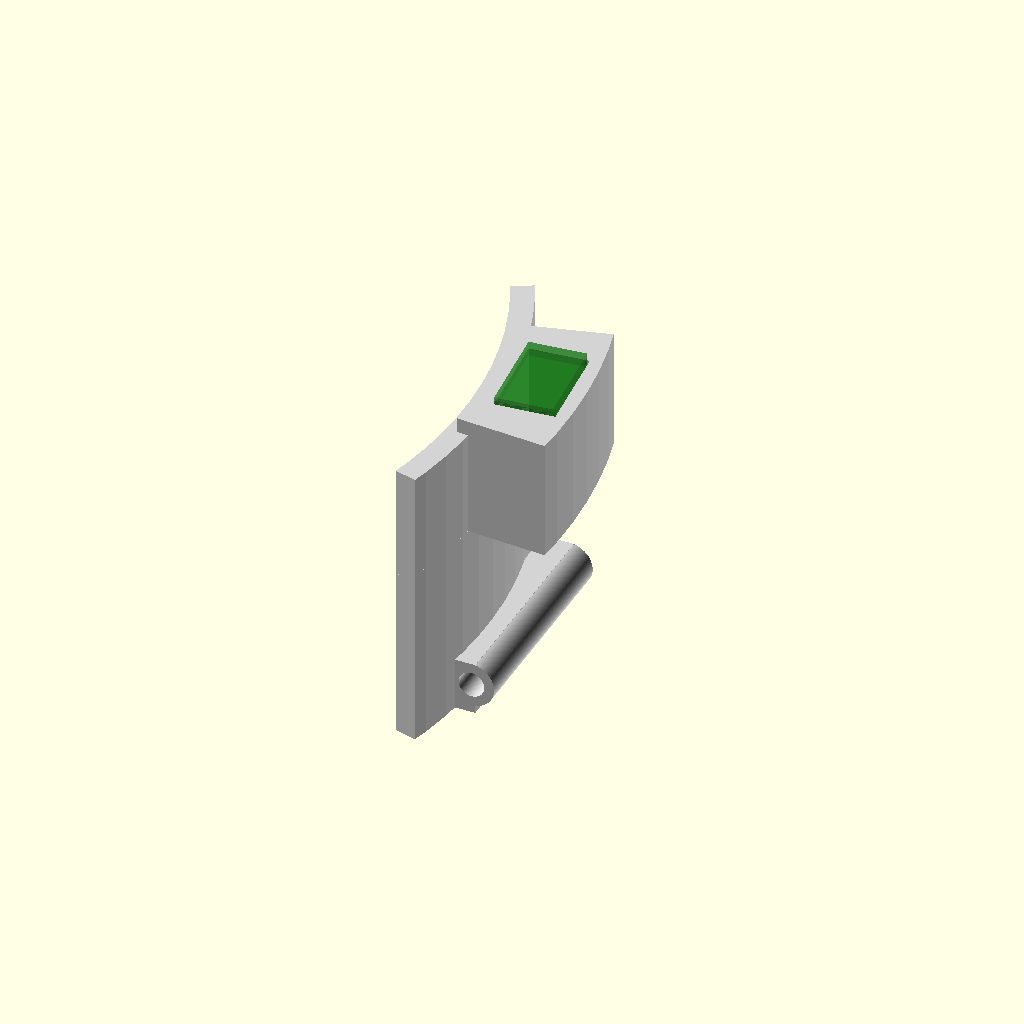
Cell 1 — every parameter at its default value.
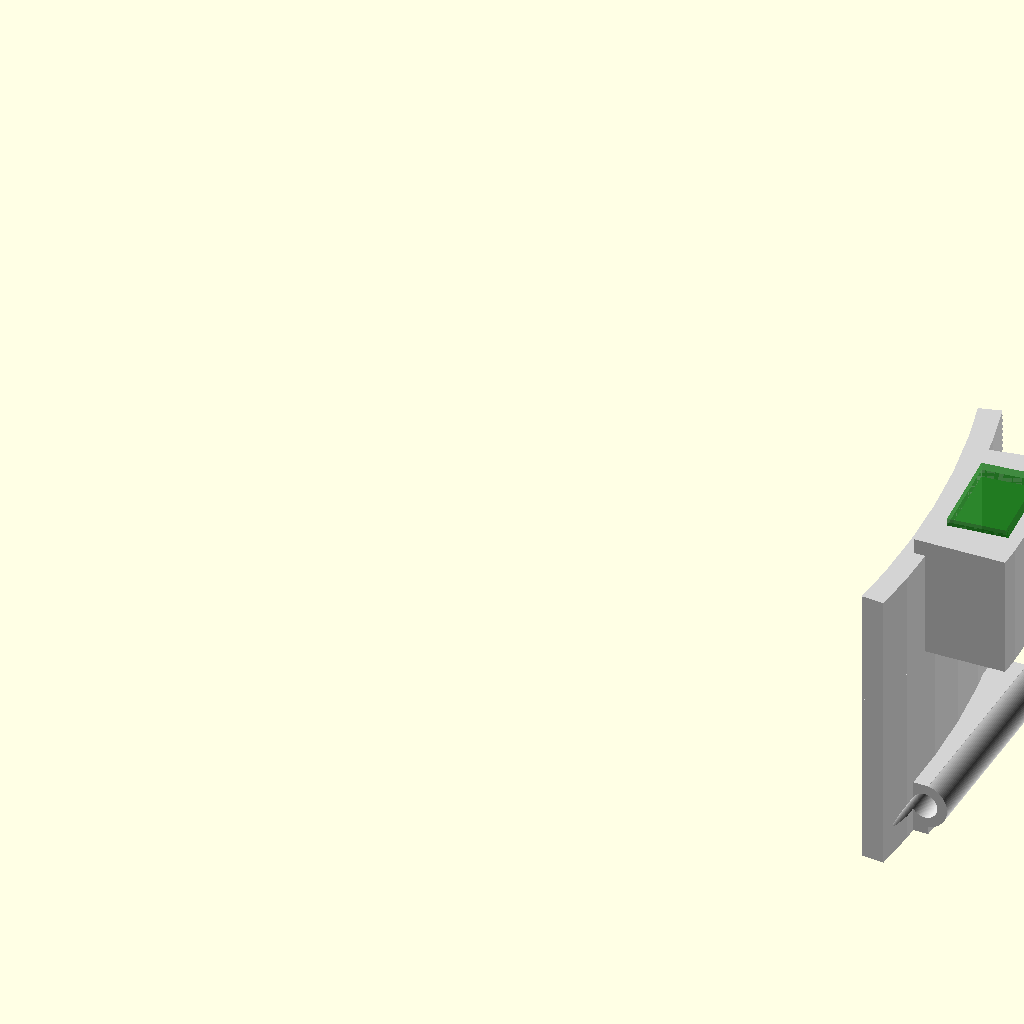
Cell 2 — outer_radius set to 120, the other parameters unchanged.
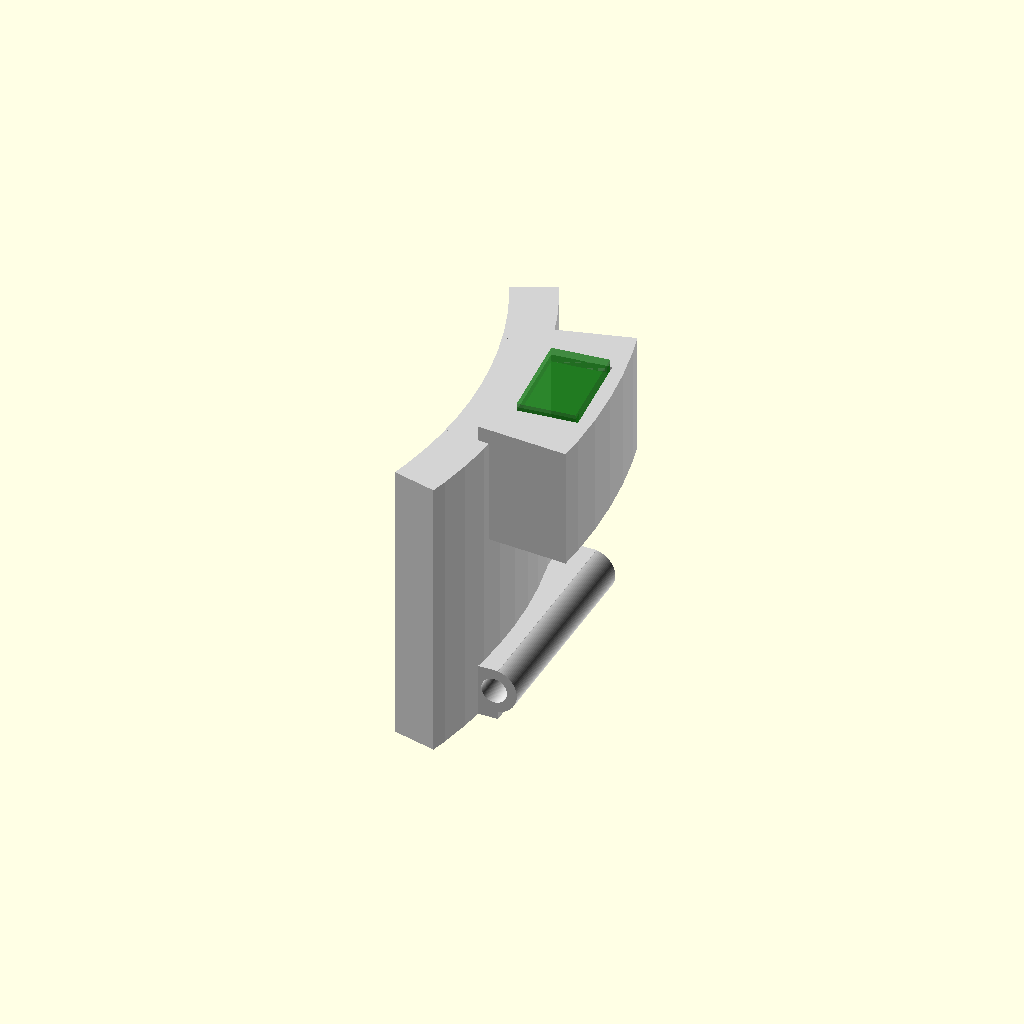
Cell 3 — door_thickness set to 6, the other parameters unchanged.
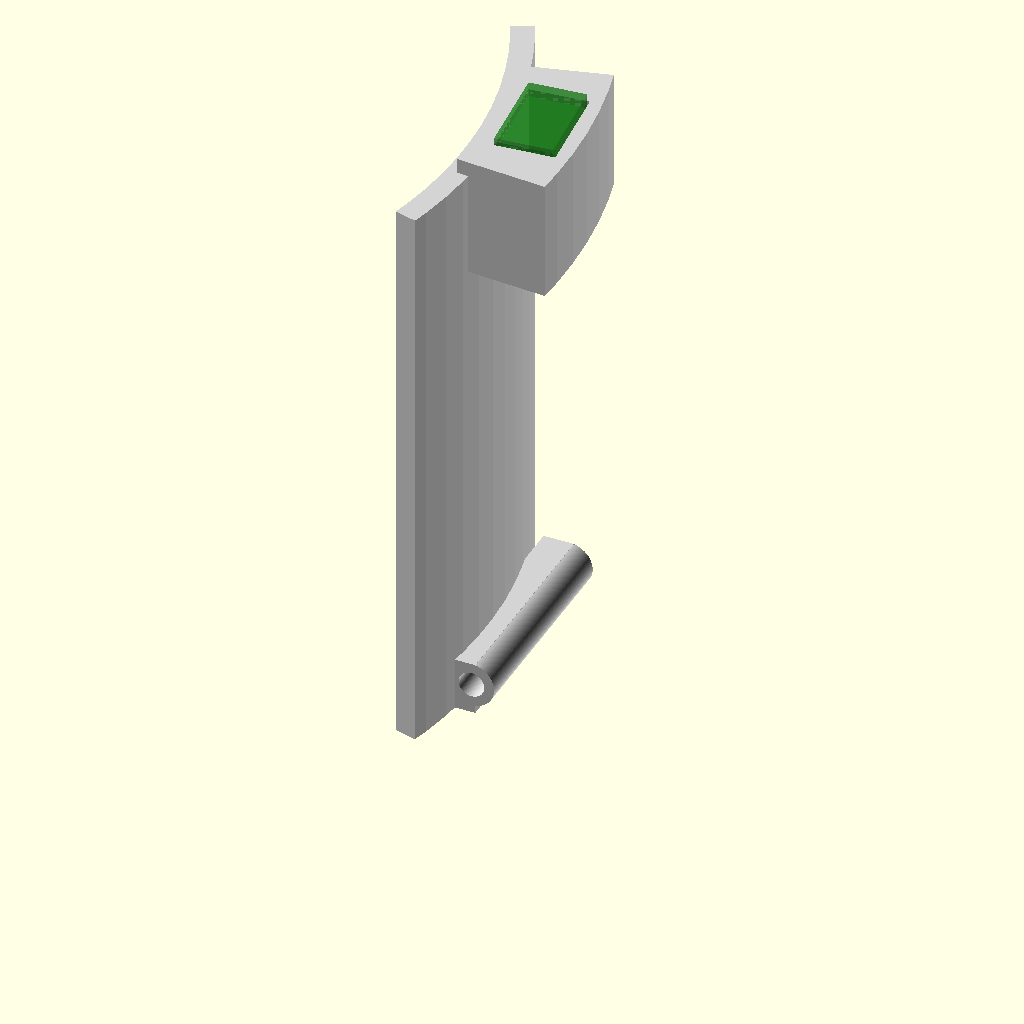
Cell 4: door_height = 76 (everything else at default).
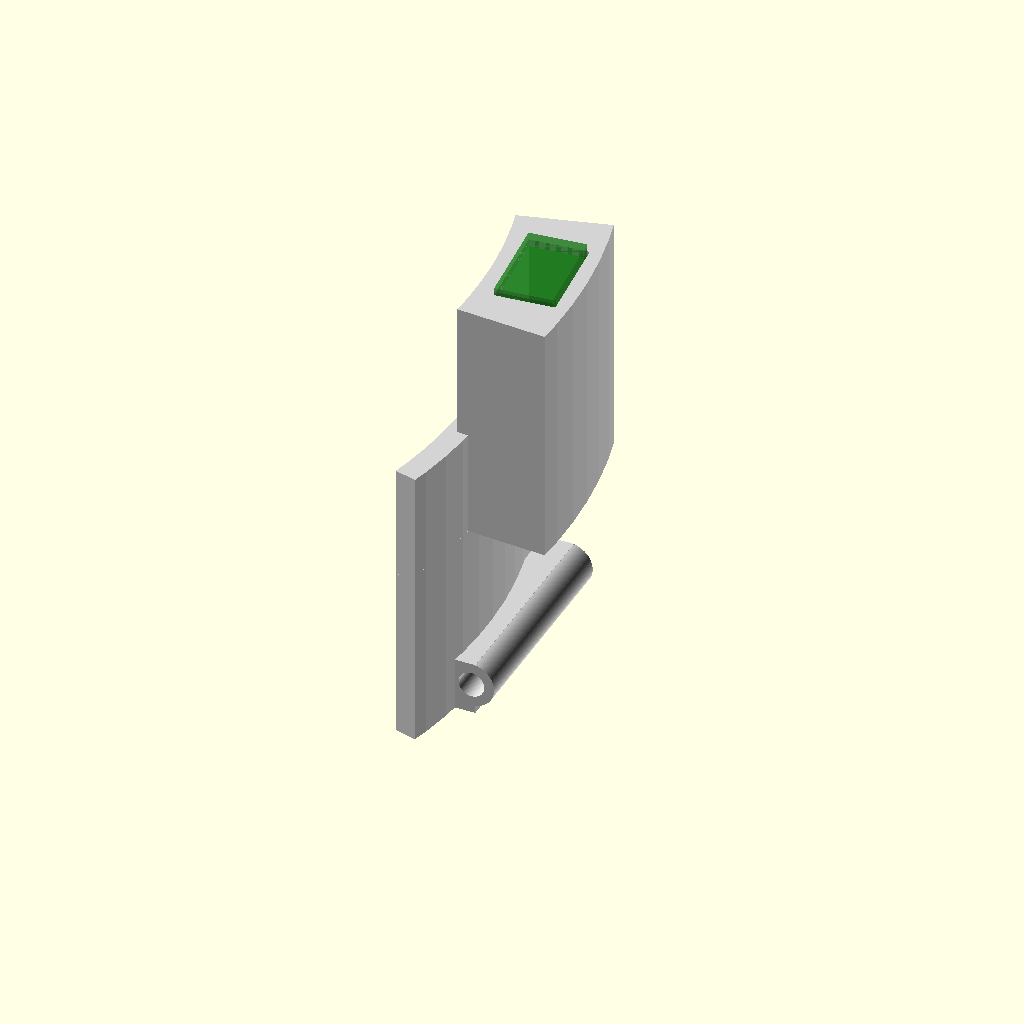
Cell 5: handle_h = 32 (everything else at default).
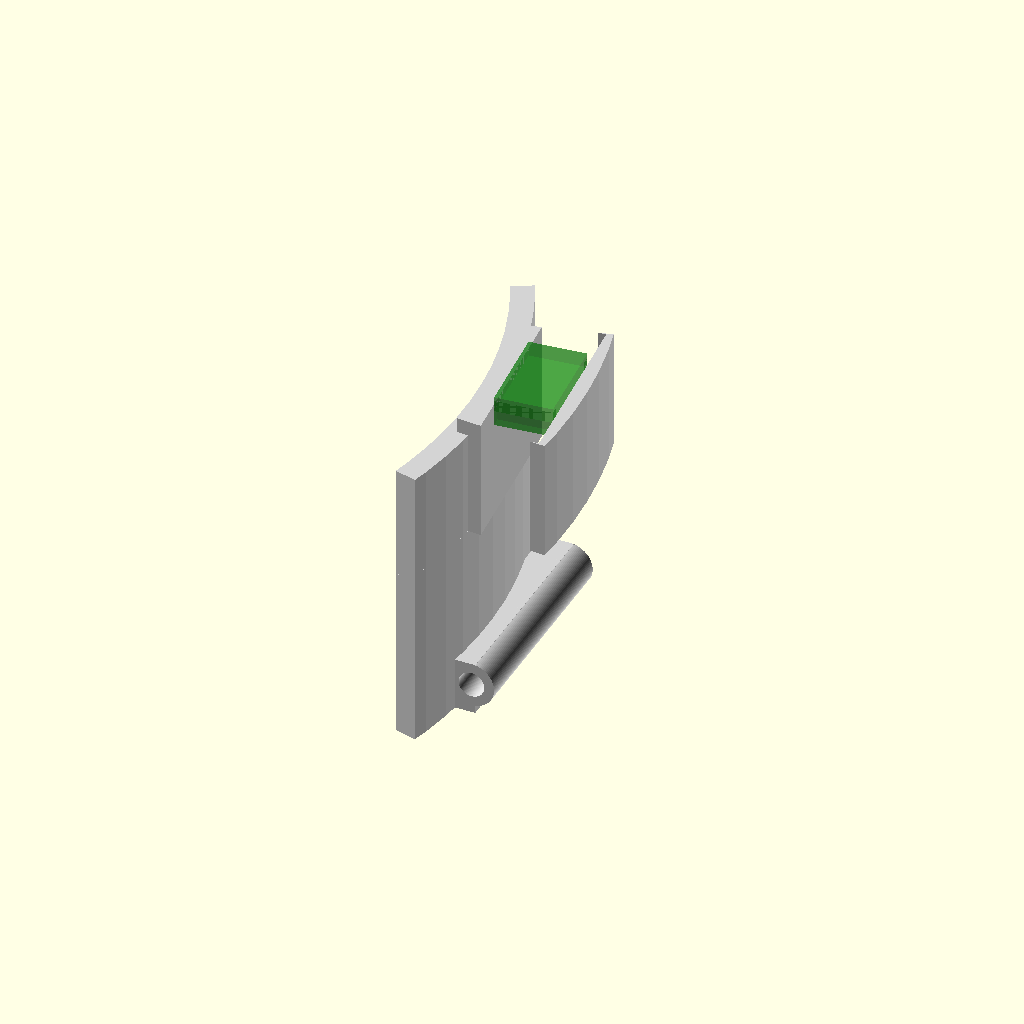
Cell 6 — magnet_d set to 24.2, the other parameters unchanged.
All cells are drawn from one camera (rotation 55°, 0°, 25°, orthographic, colour scheme Cornfield), so only the parameter changes between them.
OpenSCAD source file medify-embedded/Scad files/Tests/TempDoor_MagnetPocketCover2_Assembly.scad:
// Assembly - TempDoor + MagnetPocketCover2

use <TempDoor.scad>
use <MagnetPocketCover2.scad>

$fn = 100;

outer_radius = 60;

door_inner_radius = outer_radius + 0.4;
door_thickness = 3;
door_height = 38;

handle_h = 16;

magnet_d = 12.1;
magnet_t = 7.5;
magnet_x_offset = 0.8;

door_panel_angle_fix = 5.5;

hinge_diameter = 6;
hinge_x = door_inner_radius + door_thickness + hinge_diameter/2 - 1;

pocket_x = door_inner_radius + door_thickness + magnet_x_offset;
pocket_y = 0;
pocket_z = door_height - 14 + handle_h - magnet_d;

pocket_top_z = pocket_z + magnet_d + 1;

module rotate_around_hinge() {
    translate([hinge_x, 0, 0])
        rotate([0, 0, door_panel_angle_fix])
            translate([-hinge_x, 0, 0])
                children();
}

color("lightgray")
    curved_outlet_door();

color("green", 0.45)
    rotate_around_hinge()
        translate([
            pocket_x + magnet_t/2,
            pocket_y,
            pocket_top_z - 2
        ])
            MagnetPocketCover2();
Parameter table extracted from the source (name, type, default, range or options):
outer_radius: number, default 60
door_thickness: number, default 3
door_height: number, default 38
handle_h: number, default 16
magnet_d: number, default 12.1
magnet_t: number, default 7.5
magnet_x_offset: number, default 0.8
door_panel_angle_fix: number, default 5.5
hinge_diameter: number, default 6
pocket_y: number, default 0
